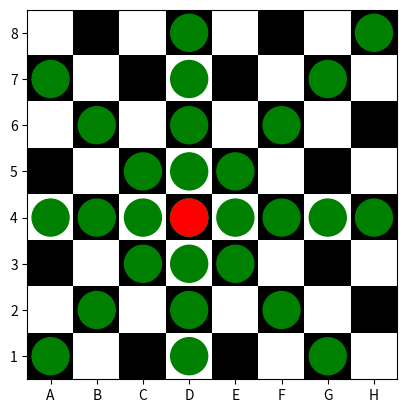

This chart was generated by the following Python code:
# Задача:
# Создайте шахматную доску размером 8×8, где чёрные клетки обозначены числом 1, а белые — 0.
# Укажите координаты клетки, где находится ферзь, например, [4,4].
# Определите клетки, которые атакует ферзь (в строке, столбце и диагоналях).
# Визуализация: Используйте тепловую карту (imshow), чтобы показать шахматную доску. Отметьте положение ферзя и атакуемые клетки цветами.
import matplotlib.pyplot as plt
import numpy as np


d = np.zeros((8, 8))
for i in range(8):
    for j in range(8):
        d[i][j] += (i + j) % 2

fig, ax = plt.subplots()
plt.imshow(d, cmap='Greys')

for x in range(8):
    k = (x, 4)
    ci1 = plt.Circle(k, 0.4, color='green')
    ax.add_patch(ci1)
for x in range(8):
    k = (3, x)
    ci1 = plt.Circle(k, 0.4, color='green')
    ax.add_patch(ci1)
for x in range(8):
    k = (x, x + 1)
    ci1 = plt.Circle(k, 0.4, color='green')
    ax.add_patch(ci1)
for x in range(8):
    k = (x, 7 - x)
    ci1 = plt.Circle(k, 0.4, color='green')
    ax.add_patch(ci1)

ci = plt.Circle((3, 4), 0.4, color='red')
ax.add_patch(ci)
plt.xticks(range(8), labels=[i for i in "ABCDEFGH"])
plt.yticks(range(8), labels=[i for i in range(8, 0, -1)])

plt.show()
